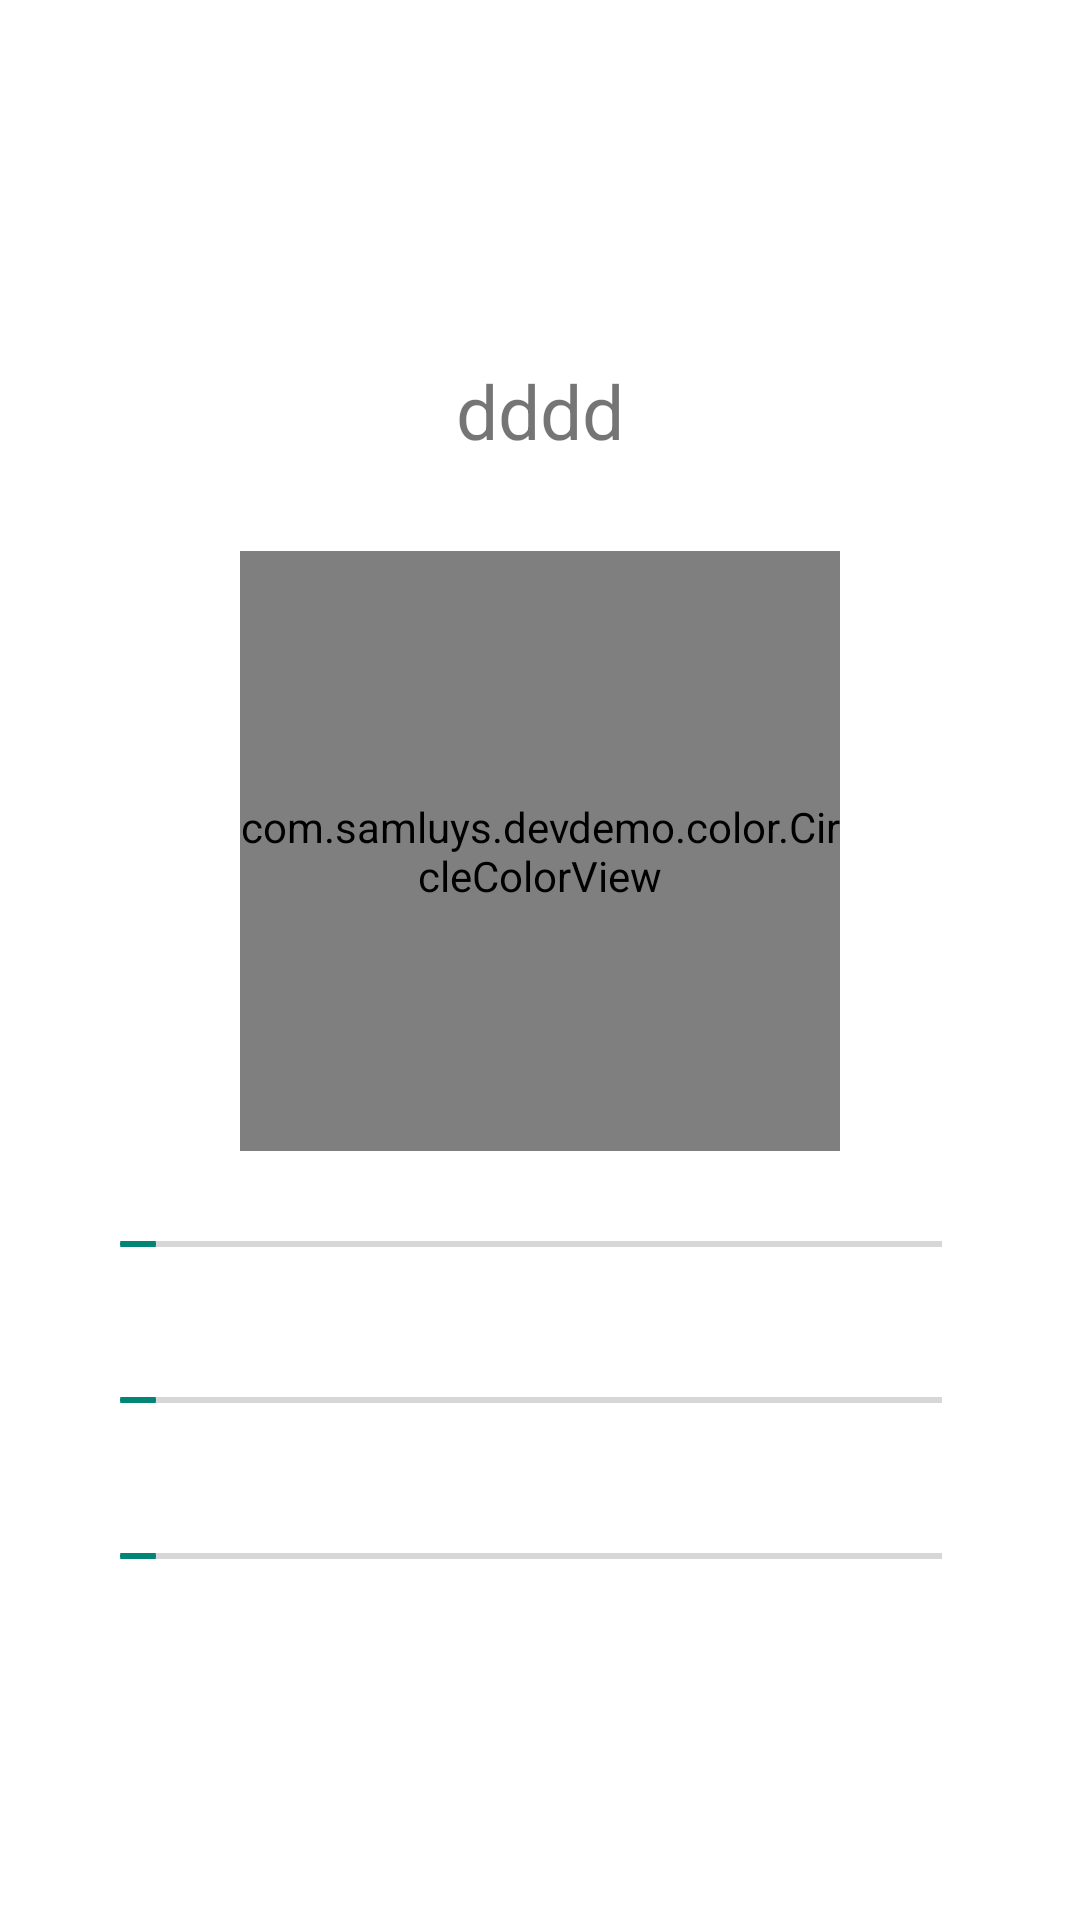

Here is an Android app screen rendered from its layout file. Give the layout XML and the strings, colors and styles it references.
<!-- AndroidManifest.xml: application theme Theme.Container -->
<!-- res/layout/activity_color_demo.xml -->
<?xml version="1.0" encoding="utf-8"?>
<LinearLayout xmlns:android="http://schemas.android.com/apk/res/android"
    xmlns:app="http://schemas.android.com/apk/res-auto"
    xmlns:tools="http://schemas.android.com/tools"
    android:layout_width="match_parent"
    android:layout_height="match_parent"
    android:gravity="center"
    android:orientation="vertical"
    android:id="@+id/ll_background"
    tools:context=".color.ColorDemoActivity">

    <TextView
        android:id="@+id/tv_color"
        android:layout_width="wrap_content"
        android:layout_height="wrap_content"
        android:text="dddd"
        android:textSize="25sp"
        android:layout_marginBottom="30dp"/>

    <com.samluys.devdemo.color.CircleColorView
        android:id="@+id/cc_color"
        android:layout_width="200dp"
        android:layout_height="200dp" />

    <SeekBar
        android:id="@+id/sb_bar"
        android:layout_width="300dp"
        android:layout_height="2dp"
        android:layout_marginTop="30dp"/>

    <SeekBar
        android:id="@+id/sb_bar1"
        android:layout_width="300dp"
        android:layout_height="2dp"
        android:layout_marginTop="50dp"/>

    <SeekBar
        android:id="@+id/sb_bar2"
        android:layout_width="300dp"
        android:layout_height="2dp"
        android:layout_marginTop="50dp"/>

</LinearLayout>
<!-- resources referenced by this layout -->
<resources>
  <style name="Theme.Container" parent="Theme.AppCompat.Light.NoActionBar">
          
          <item name="android:windowIsTranslucent">true</item>
          <item name="android:windowBackground">@android:color/transparent</item>
      </style>
</resources>
